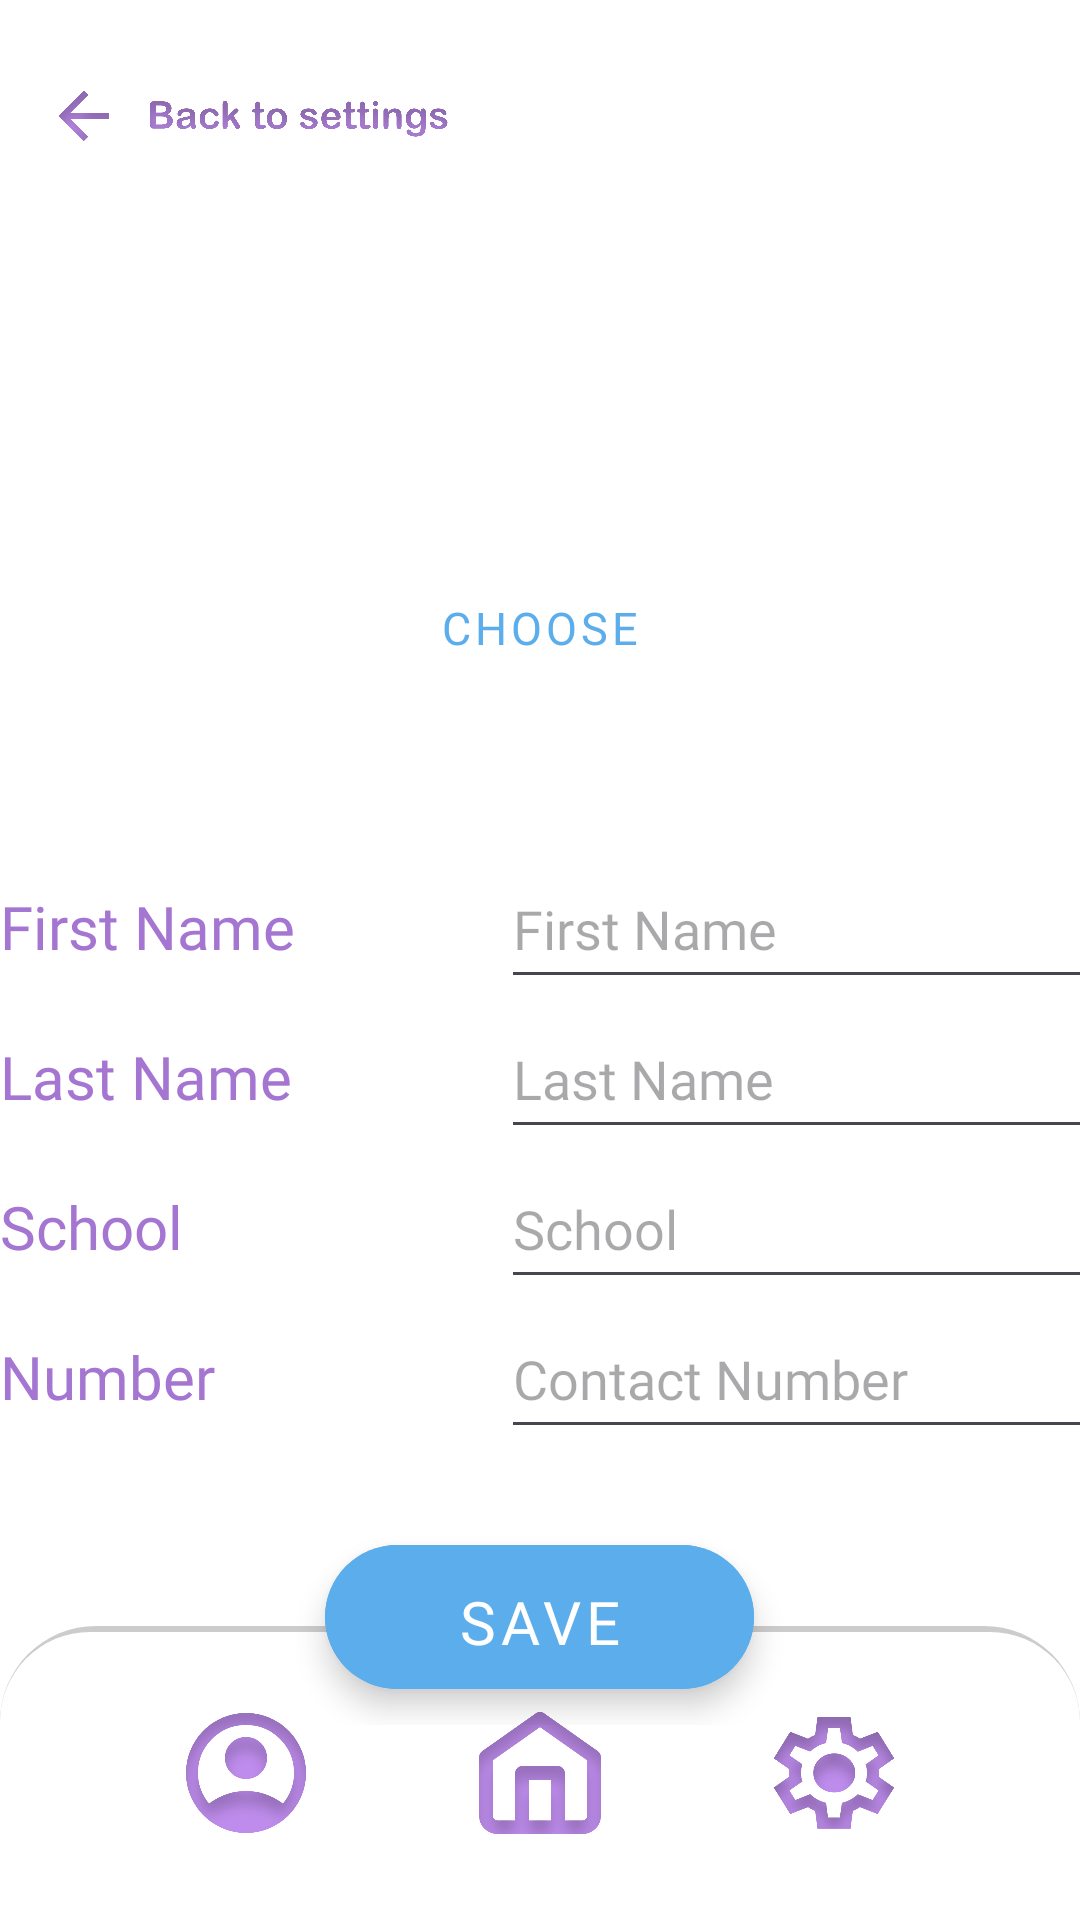

Write the Android layout XML for this screen, with the resource values it uses.
<!-- AndroidManifest.xml: application theme Theme.FoBuTry -->
<!-- res/layout/settings.xml -->
<?xml version="1.0" encoding="utf-8"?>
<androidx.constraintlayout.widget.ConstraintLayout xmlns:android="http://schemas.android.com/apk/res/android"
    xmlns:app="http://schemas.android.com/apk/res-auto"
    xmlns:tools="http://schemas.android.com/tools"
    android:layout_width="match_parent"
    android:layout_height="match_parent"
    android:background="@color/white"
    tools:context=".Dashboard"
    tools:ignore="ExtraText">




    <ImageButton
        android:id="@+id/back"
        android:layout_width="140dp"
        android:layout_height="48dp"
        android:layout_marginTop="16dp"
        android:adjustViewBounds="true"
        android:background="@android:color/transparent"
        android:contentDescription="@string/pomodoro_button"
        android:scaleType="fitCenter"
        android:src="@drawable/back"
        app:layout_constraintEnd_toEndOf="parent"
        app:layout_constraintHorizontal_bias="0.059"
        app:layout_constraintStart_toStartOf="parent"
        app:layout_constraintTop_toTopOf="parent"
        app:layout_constraintVertical_bias="0.0"
        tools:ignore="RedundantDescriptionCheck,ImageContrastCheck" />

    <LinearLayout
        android:id="@+id/linearLayout2"
        android:layout_width="match_parent"
        android:layout_height="wrap_content"
        android:background="@drawable/border_bottom"
        android:gravity="center"
        android:orientation="horizontal"
        app:layout_constraintBottom_toBottomOf="parent">

        <ImageButton
            android:id="@+id/profilebtn"
            android:layout_width="48dp"
            android:layout_height="48dp"
            android:layout_margin="25dp"
            android:layout_marginTop="5dp"
            android:layout_marginBottom="15dp"
            android:adjustViewBounds="true"
            android:background="?attr/selectableItemBackground"
            android:contentDescription="profile"
            android:scaleType="fitCenter"
            android:src="@drawable/profile"
            app:layout_constraintBottom_toBottomOf="parent"
            tools:layout_editor_absoluteX="58dp" />

        <ImageButton
            android:id="@+id/homebtn"
            android:layout_width="48dp"
            android:layout_height="48dp"
            android:layout_margin="25dp"
            android:layout_marginTop="5dp"
            android:layout_marginBottom="15dp"
            android:adjustViewBounds="true"
            android:background="?attr/selectableItemBackground"
            android:scaleType="fitCenter"
            android:src="@drawable/home"
            app:layout_constraintBottom_toBottomOf="parent"
            app:layout_constraintEnd_toStartOf="@+id/settingsbtn"
            app:layout_constraintStart_toEndOf="@+id/profilebtn"
            tools:ignore="SpeakableTextPresentCheck,TouchTargetSizeCheck" />




        <ImageButton
            android:id="@+id/settingsbtn"
            android:layout_width="48dp"
            android:layout_height="48dp"
            android:layout_margin="25dp"
            android:layout_marginTop="5dp"
            android:layout_marginBottom="15dp"
            android:adjustViewBounds="true"
            android:background="?attr/selectableItemBackground"
            android:scaleType="fitCenter"
            android:src="@drawable/settings"
            app:layout_constraintBottom_toBottomOf="parent"
            tools:ignore="SpeakableTextPresentCheck"
            tools:layout_editor_absoluteX="311dp" />

    </LinearLayout>


    <TableLayout
        android:id="@+id/text_layout"
        android:layout_width="wrap_content"
        android:layout_height="wrap_content"
        android:paddingVertical="1dp"
        android:stretchColumns="1"
        app:layout_constraintBottom_toBottomOf="parent"
        app:layout_constraintEnd_toEndOf="parent"
        app:layout_constraintHorizontal_bias="0.494"
        app:layout_constraintStart_toStartOf="parent"
        app:layout_constraintTop_toTopOf="parent">

        <ImageView
            android:id="@+id/pick_profilePic"
            android:layout_width="120dp"
            android:layout_height="120dp"
            tools:layout_editor_absoluteX="127dp"
            tools:layout_editor_absoluteY="90dp"
            tools:srcCompat="@tools:sample/avatars" />

        <Button
            android:id="@+id/pick_profilebtn"
            style="@style/Widget.MaterialComponents.ExtendedFloatingActionButton"
            android:layout_width="40dp"
            android:layout_height="48dp"
            android:layout_marginStart="100dp"
            android:layout_marginEnd="100dp"
            android:backgroundTint="#ffffff"
            android:layout_marginBottom="50dp"
            android:fontFamily="@font/kiddosy_regular"
            android:text="Choose Profile"
            android:textColor="#5BADEC"
            android:textSize="15sp"
 />


        <TableRow
            android:layout_width="wrap_content"
            android:layout_height="wrap_content"
            android:orientation="horizontal">

            <TextView
                android:id="@+id/textView_Fname"
                android:layout_width="wrap_content"
                android:layout_height="wrap_content"
                android:layout_marginEnd="38dp"
                android:fontFamily="@font/kiddosy_regular"
                android:text="First Name"
                android:textColor="#a575d2"
                android:textSize="20sp" />

            <EditText
                android:id="@+id/editText_Fname"
                android:layout_width="250dp"
                android:layout_height="50dp"
                android:fontFamily="@font/kiddosy_regular"
                android:hint="First Name" />
        </TableRow>

        <TableRow
            android:layout_width="wrap_content"
            android:layout_height="wrap_content">

            <TextView
                android:id="@+id/textView_Lname"
                android:layout_width="wrap_content"
                android:layout_height="wrap_content"
                android:layout_marginEnd="40dp"
                android:fontFamily="@font/kiddosy_regular"
                android:text="Last Name"
                android:textColor="#a575d2"
                android:textSize="20sp" />

            <EditText
                android:id="@+id/editText_Lname"
                android:layout_width="250dp"
                android:layout_height="50dp"
                android:fontFamily="@font/kiddosy_regular"
                android:hint="Last Name" />
        </TableRow>


        <TableRow
            android:layout_width="wrap_content"
            android:layout_height="wrap_content">

            <TextView
                android:id="@+id/textView_school"
                android:layout_width="wrap_content"
                android:layout_height="wrap_content"
                android:layout_marginEnd="80dp"
                android:fontFamily="@font/kiddosy_regular"
                android:text="School"
                android:textColor="#a575d2"
                android:textSize="20sp" />

            <EditText
                android:id="@+id/editText_school"
                android:layout_width="250dp"
                android:layout_height="50dp"
                android:fontFamily="@font/kiddosy_regular"
                android:hint="School" />
        </TableRow>

        <TableRow
            android:layout_width="wrap_content"
            android:layout_height="wrap_content">

            <TextView
                android:id="@+id/textView_course"
                android:layout_width="wrap_content"
                android:layout_height="wrap_content"
                android:layout_marginEnd="12dp"
                android:fontFamily="@font/kiddosy_regular"
                android:text="Number"
                android:textColor="#a575d2"
                android:textSize="20sp" />

            <EditText
                android:id="@+id/editText_number"
                android:layout_width="250dp"
                android:layout_height="50dp"
                android:fontFamily="@font/kiddosy_regular"
                android:hint="Contact Number" />
        </TableRow>

        <TableRow
            android:layout_width="wrap_content"
            android:layout_height="wrap_content"
            android:layout_marginTop="20dp"
            android:gravity="center"
            android:orientation="horizontal">

            <com.google.android.material.button.MaterialButton
                android:id="@+id/button_save_profile"
                style="@style/Widget.MaterialComponents.ExtendedFloatingActionButton"
                android:layout_width="143dp"
                android:layout_height="48dp"
                android:layout_margin="12dp"
                android:backgroundTint="#5BADEC"
                android:fontFamily="@font/kiddosy_regular"
                android:gravity="center"
                android:text="Save"
                android:textAlignment="center"
                android:textColor="#ffff"
                android:textSize="20sp"
                app:cornerRadius="32dp" />
        </TableRow>

    </TableLayout>



</androidx.constraintlayout.widget.ConstraintLayout>
<!-- resources referenced by this layout -->
<resources>
  <color name="white">#FFFFFFFF</color>
  <!-- drawable back: png bitmap (drawable, 149683 bytes) -->
  <!-- drawable border_bottom (drawable) -->
  <layer-list xmlns:android="http://schemas.android.com/apk/res/android">
  
      
      <item>
          <shape xmlns:android="http://schemas.android.com/apk/res/android">
              <solid android:color="#33000000"/>
              <corners android:topLeftRadius="32dp" android:topRightRadius="32dp"/>
          </shape>
      </item>
  
      
      <item android:top="2dp">
          <shape xmlns:android="http://schemas.android.com/apk/res/android">
              <solid android:color="#FFFFFF"/>
              <corners android:topLeftRadius="30dp" android:topRightRadius="30dp"/>
          </shape>
      </item>
  
  </layer-list>
  <!-- drawable home: png bitmap (drawable, 38113 bytes) -->
  <!-- drawable profile: png bitmap (drawable, 51898 bytes) -->
  <!-- drawable settings: png bitmap (drawable, 57081 bytes) -->
  <string name="pomodoro_button">Pomodoro Button</string>
  <style name="Theme.FoBuTry" parent="Base.Theme.FoBuTry" />
  <style name="Base.Theme.FoBuTry" parent="Theme.Material3.DayNight.NoActionBar">
          
          
      </style>
</resources>
